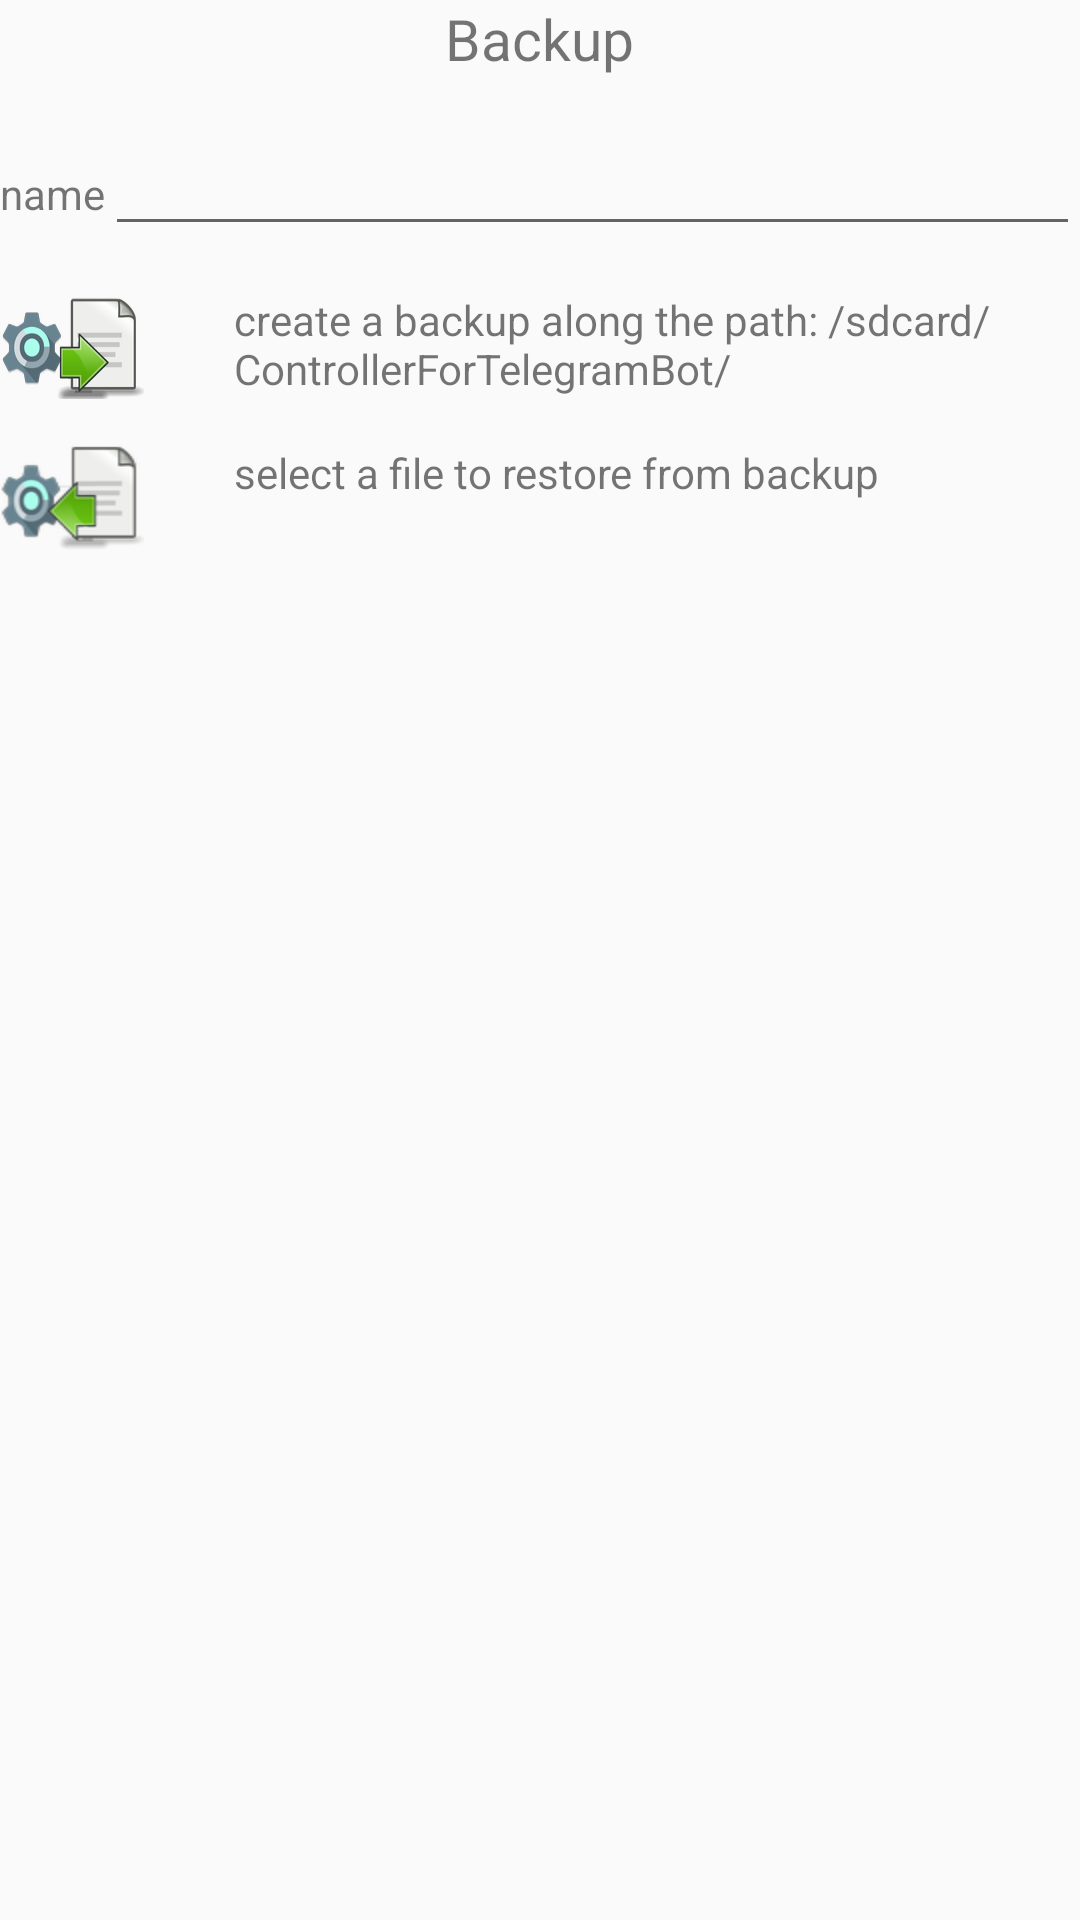

Android layout source for this screen:
<!-- AndroidManifest.xml: application theme Theme.ControllerForTelegramBot -->
<!-- res/layout/fragment_backup_settings.xml -->
<?xml version="1.0" encoding="utf-8"?>
<LinearLayout xmlns:android="http://schemas.android.com/apk/res/android"
    xmlns:tools="http://schemas.android.com/tools"
    android:layout_width="match_parent"
    android:layout_height="wrap_content"
    android:orientation="vertical"
    tools:context=".ui.fragments.BackupSettingsFragment">

    <TextView
        android:layout_width="wrap_content"
        android:layout_height="wrap_content"
        android:layout_gravity="center_horizontal"
        android:paddingBottom="@dimen/paddingSmall"
        android:text="@string/backupText"
        android:textSize="@dimen/subMenuTextSize" />

    <LinearLayout
        android:layout_width="match_parent"
        android:layout_height="wrap_content"
        android:orientation="horizontal"
        android:paddingBottom="@dimen/paddingSmall">

        <TextView
            android:id="@+id/backup_file_name_title"
            android:layout_width="wrap_content"
            android:layout_height="wrap_content"
            android:text="@string/nameBackupTitle" />

        <EditText
            android:id="@+id/backup_file_name_value"
            android:layout_width="0dp"
            android:layout_height="wrap_content"
            android:layout_weight="1"
            android:ems="25"
            android:inputType="textAutoComplete"
            android:paddingHorizontal="12dp" />
    </LinearLayout>

    <LinearLayout
        android:layout_width="match_parent"
        android:layout_height="wrap_content"
        android:orientation="horizontal"
        android:paddingBottom="@dimen/paddingSmall">

        <ImageButton
            android:id="@+id/save_backup_settings_button"
            android:layout_width="wrap_content"
            android:layout_height="36dp"
            android:background="@drawable/export"
            android:contentDescription="@string/backupSaveText"
             />

        <TextView
            android:layout_width="wrap_content"
            android:layout_height="wrap_content"
            android:paddingStart="@dimen/paddingNormal"
            android:text="@string/backupSaveText"
            tools:ignore="RtlSymmetry" />
    </LinearLayout>

    <LinearLayout
        android:layout_width="match_parent"
        android:layout_height="wrap_content"
        android:orientation="horizontal"
        android:paddingBottom="@dimen/paddingNormal">

        <ImageButton
            android:id="@+id/show_fileChooser_button"
            android:layout_width="wrap_content"
            android:layout_height="36dp"
            android:background="@drawable/load_backup"
            android:contentDescription="@string/backupLoadText" />

        <TextView
            android:layout_width="wrap_content"
            android:layout_height="wrap_content"
            android:paddingStart="@dimen/paddingNormal"
            android:text="@string/backupLoadText" />
    </LinearLayout>

</LinearLayout>
<!-- resources referenced by this layout -->
<resources>
  <dimen name="paddingNormal">30dp</dimen>
  <dimen name="paddingSmall">15dp</dimen>
  <dimen name="subMenuTextSize">19sp</dimen>
  <!-- drawable export: png bitmap (drawable-hdpi, 7488 bytes) -->
  <!-- drawable load_backup: png bitmap (drawable-hdpi, 7265 bytes) -->
  <string name="backupLoadText">select a file to restore from backup</string>
  <string name="backupSaveText">create a backup along the path: /sdcard/ControllerForTelegramBot/</string>
  <string name="backupText">Backup</string>
  <string name="nameBackupTitle">name</string>
  <style name="Theme.ControllerForTelegramBot" parent="Theme.AppCompat.Light.NoActionBar">
          
          <item name="colorPrimary">@color/purple_500</item>
          <item name="colorPrimaryVariant">@color/purple_700</item>
          <item name="colorOnPrimary">@color/white</item>
          
          <item name="colorSecondary">@color/teal_200</item>
          <item name="colorSecondaryVariant">@color/teal_700</item>
          <item name="colorOnSecondary">@color/black</item>
          
          <item name="android:statusBarColor" tools:targetApi="l">?attr/colorPrimaryVariant</item>
          
      </style>
  <color name="purple_500">#FF6200EE</color>
  <color name="purple_700">#FF3700B3</color>
  <color name="white">#FFFFFFFF</color>
  <color name="teal_200">#FF03DAC5</color>
  <color name="teal_700">#FF018786</color>
  <color name="black">#FF000000</color>
</resources>
